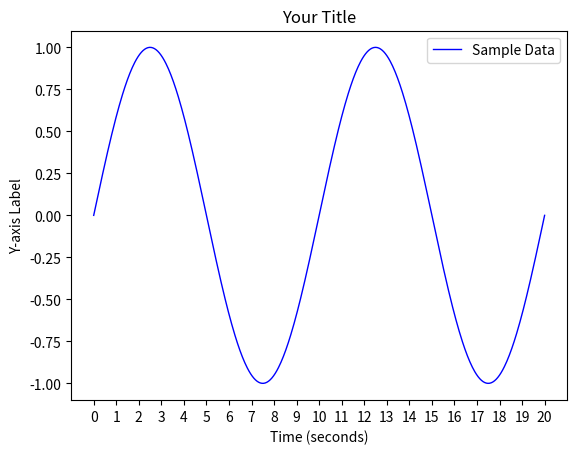

Source code (Python):
import numpy as np
import matplotlib.pyplot as plt

# Sample data (replace with your data)
line = np.sin(np.linspace(0, 4 * np.pi, 550))
key = 'Sample Data'

# Create the x-axis values in seconds
x_seconds = np.linspace(0, 20, len(line))  # Adjust the time range based on your data

# Create the plot with the x-axis in seconds
plt.plot(x_seconds, line, linestyle='-', label=key, color='blue', linewidth=1)

# Customize x-axis ticks and labels (adjust the range and step as needed)
plt.xticks(np.arange(0, max(x_seconds) + 1, 1))
plt.xlabel('Time (seconds)')

# Add other plot customizations as needed
plt.ylabel('Y-axis Label')
plt.title('Your Title')
plt.legend()

# Show the plot
plt.show()